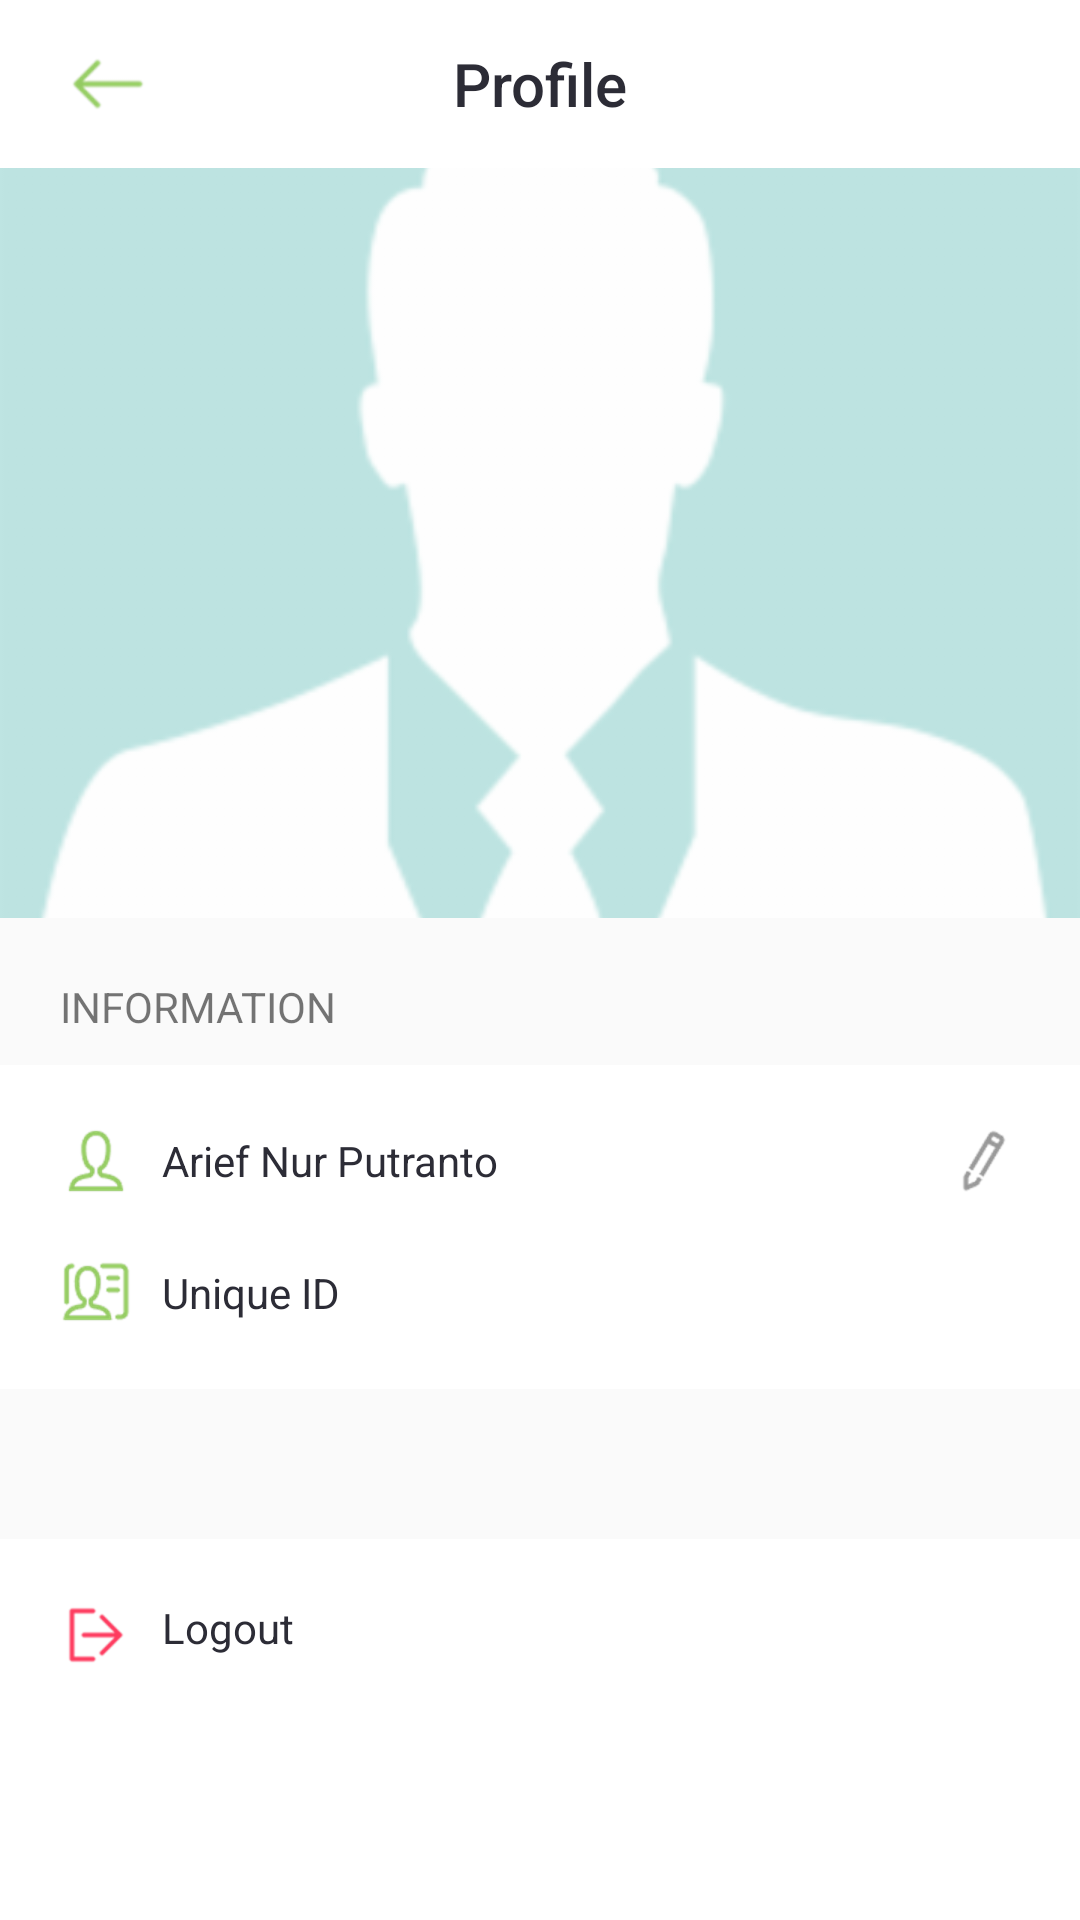

Layout XML and referenced resources for this Android screen:
<!-- AndroidManifest.xml: application theme AppTheme -->
<!-- res/layout/activity_profile.xml -->
<?xml version="1.0" encoding="utf-8"?>
<LinearLayout xmlns:android="http://schemas.android.com/apk/res/android"
    xmlns:app="http://schemas.android.com/apk/res-auto"
    android:layout_width="match_parent"
    android:layout_height="match_parent"
    android:orientation="vertical">

    <com.google.android.material.appbar.AppBarLayout
        android:id="@+id/app_bar_layout"
        android:layout_width="match_parent"
        android:layout_height="wrap_content"
        android:fitsSystemWindows="true">

        <androidx.appcompat.widget.Toolbar
            android:id="@+id/toolbar"
            android:layout_width="match_parent"
            android:layout_height="wrap_content"
            android:background="@color/qiscus_white"
            android:theme="@style/ThemeOverlay.AppCompat.Dark.ActionBar"
            app:popupTheme="@style/ThemeOverlay.AppCompat.Light">

            <LinearLayout
                android:layout_width="match_parent"
                android:layout_height="match_parent"
                android:gravity="center_vertical"
                android:orientation="horizontal">

                <FrameLayout
                    android:layout_width="wrap_content"
                    android:layout_height="wrap_content">

                    <ImageView
                        android:id="@+id/bt_back"
                        android:layout_width="40dp"
                        android:layout_height="40dp"
                        android:layout_gravity="center_vertical"
                        android:padding="6dp"
                        android:src="@drawable/ic_back" />

                </FrameLayout>

                <LinearLayout
                    android:layout_width="0dp"
                    android:layout_height="wrap_content"
                    android:layout_marginEnd="16dp"
                    android:layout_marginRight="16dp"
                    android:layout_weight="1"
                    android:orientation="vertical">

                    <TextView
                        android:id="@+id/tvTitle"
                        android:layout_width="match_parent"
                        android:layout_height="wrap_content"
                        android:ellipsize="end"
                        android:gravity="center"
                        android:maxLines="1"
                        android:text="Profile"
                        android:textAppearance="@style/TextAppearance.AppCompat.Title"
                        android:textColor="@color/qiscus_primary_text" />

                </LinearLayout>

                <FrameLayout
                    android:layout_width="wrap_content"
                    android:layout_height="wrap_content">

                    <ImageView
                        android:id="@+id/bt_back2"
                        android:layout_width="40dp"
                        android:layout_height="40dp"
                        android:layout_gravity="center_vertical"
                        android:padding="6dp"
                        android:visibility="invisible"
                        android:src="@drawable/ic_back" />

                </FrameLayout>


            </LinearLayout>

        </androidx.appcompat.widget.Toolbar>

    </com.google.android.material.appbar.AppBarLayout>

    <LinearLayout
        android:layout_width="match_parent"
        android:layout_height="wrap_content"
        android:orientation="vertical">

        <ImageView
            android:id="@+id/ivAvatar"
            android:layout_width="match_parent"
            android:layout_height="250dp"
            android:scaleType="centerCrop"
            app:srcCompat="@drawable/ic_qiscus_avatar" />
    </LinearLayout>

    <LinearLayout
        android:layout_width="match_parent"
        android:layout_height="wrap_content"
        android:orientation="vertical">

        <TextView
            android:id="@+id/textView10"
            android:layout_width="match_parent"
            android:layout_height="wrap_content"
            android:layout_marginLeft="20dp"
            android:layout_marginTop="20dp"
            android:layout_marginBottom="10dp"
            android:text="INFORMATION" />

        <LinearLayout
            android:layout_width="match_parent"
            android:layout_height="wrap_content"
            android:background="@color/qiscus_white"
            android:gravity="center"
            android:orientation="horizontal"
            android:paddingLeft="20dp"
            android:paddingTop="20dp"
            android:paddingRight="20dp"
            android:paddingBottom="20dp">

            <ImageView
                android:id="@+id/imageView8"
                android:layout_width="wrap_content"
                android:layout_height="wrap_content"
                app:srcCompat="@drawable/ic_contact" />

            <TextView
                android:id="@+id/tvName"
                android:layout_width="wrap_content"
                android:layout_height="wrap_content"
                android:layout_marginLeft="10dp"
                android:layout_marginRight="10dp"
                android:layout_weight="1"
                android:text="Arief Nur Putranto"
                android:textColor="@color/qiscus_primary_text" />

            <ImageView
                android:id="@+id/ivEditName"
                android:layout_width="wrap_content"
                android:layout_height="wrap_content"
                android:clickable="true"
                app:srcCompat="@drawable/ic_edit" />
        </LinearLayout>

        <LinearLayout
            android:layout_width="match_parent"
            android:layout_height="wrap_content"
            android:background="@color/qiscus_white"
            android:gravity="center"
            android:orientation="horizontal"
            android:paddingLeft="20dp"
            android:paddingRight="20dp"
            android:paddingBottom="20dp">

            <ImageView
                android:id="@+id/imageView82"
                android:layout_width="wrap_content"
                android:layout_height="wrap_content"
                app:srcCompat="@drawable/ic_contact_id" />

            <TextView
                android:id="@+id/tvUniqueID"
                android:layout_width="wrap_content"
                android:layout_height="wrap_content"
                android:layout_marginLeft="10dp"
                android:layout_marginRight="10dp"
                android:layout_weight="1"
                android:text="Unique ID"
                android:textColor="@color/qiscus_primary_text" />

        </LinearLayout>

    </LinearLayout>

    <LinearLayout
        android:id="@+id/llBottom"
        android:layout_width="match_parent"
        android:layout_height="match_parent"
        android:layout_marginTop="50dp"
        android:background="@color/qiscus_white"
        android:orientation="vertical">

        <LinearLayout
            android:id="@+id/llLogout"
            android:layout_width="match_parent"
            android:layout_height="wrap_content"
            android:background="@color/qiscus_white"
            android:clickable="true"
            android:orientation="horizontal"
            android:padding="20dp">

            <ImageView
                android:id="@+id/img_logout"
                android:layout_width="wrap_content"
                android:layout_height="wrap_content"
                app:srcCompat="@drawable/ic_logout" />

            <TextView
                android:id="@+id/tv_logout"
                android:layout_width="0dp"
                android:layout_height="wrap_content"
                android:layout_marginLeft="10dp"
                android:layout_marginRight="10dp"
                android:layout_weight="1"
                android:text="Logout"
                android:textColor="@color/qiscus_primary_text" />

        </LinearLayout>
    </LinearLayout>

</LinearLayout>
<!-- resources referenced by this layout -->
<resources>
  <color name="qiscus_primary_text">#2C2C36</color>
  <color name="qiscus_white">#FFFFFF</color>
  <!-- drawable ic_back: png bitmap (drawable-hdpi, 453 bytes) -->
  <!-- drawable ic_contact: png bitmap (drawable-hdpi, 1529 bytes) -->
  <!-- drawable ic_contact_id: png bitmap (drawable-hdpi, 1965 bytes) -->
  <!-- drawable ic_edit: png bitmap (drawable-hdpi, 1082 bytes) -->
  <!-- drawable ic_logout: png bitmap (drawable-hdpi, 633 bytes) -->
  <!-- drawable ic_qiscus_avatar: png bitmap (drawable-hdpi, 5181 bytes) -->
  <style name="AppTheme" parent="Theme.AppCompat.Light.NoActionBar">
          
          <item name="colorPrimary">@color/colorPrimary</item>
          <item name="colorPrimaryDark">@color/colorPrimaryDark</item>
          <item name="colorAccent">@color/colorAccent</item>
      </style>
  <color name="colorPrimary">#3F51B5</color>
  <color name="colorPrimaryDark">#303F9F</color>
  <color name="colorAccent">#94CA62</color>
</resources>
